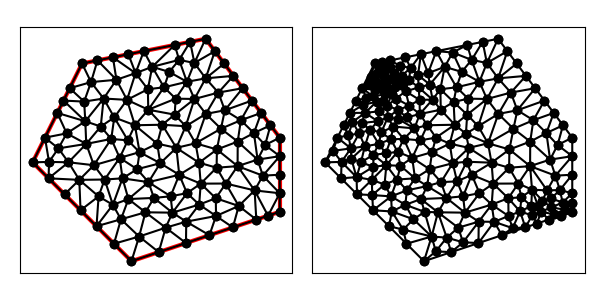

The data file committed next to this chart (first rows):
1.400000000000000000e+01, 7.000000000000000000e+00, 1.400000000000000000e+01, 1.000000000000000000e+01, 1.100000000000000000e+01, 1.400000000000000000e+01, 6.000000000000000000e+00, 1.300000000000000000e+01, 4.000000000000000000e+00, 9.000000000000000000e+00, 8.000000000000000000e+00, 5.000000000000000000e+00, 7.292893218813452094e+00, 5.707106781186547906e+00, 7.575547108474721014e+00, 6.696867452034363843e+00, 6.585786437626905077e+00, 6.414213562373094923e+00, 7.151408921638359395e+00, 6.272729265198002224e+00, 0.000000000000000000e+00, 4.410940314004449525e-01
1.400000000000000000e+01, 7.000000000000000000e+00, 1.400000000000000000e+01, 1.000000000000000000e+01, 1.100000000000000000e+01, 1.400000000000000000e+01, 6.000000000000000000e+00, 1.300000000000000000e+01, 4.000000000000000000e+00, 9.000000000000000000e+00, 8.000000000000000000e+00, 5.000000000000000000e+00, 7.247714840099989786e+00, 7.282372627941386511e+00, 7.575547108474721014e+00, 6.696867452034363843e+00, 7.877172536774714295e+00, 7.514909324612227159e+00, 7.566811495116475328e+00, 7.164716468195991617e+00, 0.000000000000000000e+00, 3.578622252507552837e-01
1.400000000000000000e+01, 7.000000000000000000e+00, 1.400000000000000000e+01, 1.000000000000000000e+01, 1.100000000000000000e+01, 1.400000000000000000e+01, 6.000000000000000000e+00, 1.300000000000000000e+01, 4.000000000000000000e+00, 9.000000000000000000e+00, 8.000000000000000000e+00, 5.000000000000000000e+00, 7.304062962257280134e+00, 1.081717375437916218e+01, 7.854062101949254249e+00, 9.890710724982881175e+00, 8.138864806188546908e+00, 1.050140684673530345e+01, 7.765663290131693763e+00, 1.040309710869911619e+01, 0.000000000000000000e+00, 2.134096398639653280e-01
1.400000000000000000e+01, 7.000000000000000000e+00, 1.400000000000000000e+01, 1.000000000000000000e+01, 1.100000000000000000e+01, 1.400000000000000000e+01, 6.000000000000000000e+00, 1.300000000000000000e+01, 4.000000000000000000e+00, 9.000000000000000000e+00, 8.000000000000000000e+00, 5.000000000000000000e+00, 7.637754984238076084e+00, 8.353270607010941262e+00, 8.688536476365557704e+00, 8.199983865666833793e+00, 8.228274747589976457e+00, 8.723087023837528875e+00, 8.184855402731203711e+00, 8.425447165505101310e+00, 0.000000000000000000e+00, 3.324248441006919519e-01
1.400000000000000000e+01, 7.000000000000000000e+00, 1.400000000000000000e+01, 1.000000000000000000e+01, 1.100000000000000000e+01, 1.400000000000000000e+01, 6.000000000000000000e+00, 1.300000000000000000e+01, 4.000000000000000000e+00, 9.000000000000000000e+00, 8.000000000000000000e+00, 5.000000000000000000e+00, 8.000000000000000000e+00, 5.000000000000000000e+00, 8.310108031757399871e+00, 5.998912051546525959e+00, 7.292893218813452094e+00, 5.707106781186547906e+00, 7.867667083523618210e+00, 5.568672944244357659e+00, 0.000000000000000000e+00, 4.939923977415541234e-01
1.400000000000000000e+01, 7.000000000000000000e+00, 1.400000000000000000e+01, 1.000000000000000000e+01, 1.100000000000000000e+01, 1.400000000000000000e+01, 6.000000000000000000e+00, 1.300000000000000000e+01, 4.000000000000000000e+00, 9.000000000000000000e+00, 8.000000000000000000e+00, 5.000000000000000000e+00, 6.585786437626905077e+00, 6.414213562373094923e+00, 7.575547108474721014e+00, 6.696867452034363843e+00, 7.247714840099989786e+00, 7.282372627941386511e+00, 7.136349462067205884e+00, 6.797817880782948130e+00, 0.000000000000000000e+00, 4.410940314004449525e-01
1.400000000000000000e+01, 7.000000000000000000e+00, 1.400000000000000000e+01, 1.000000000000000000e+01, 1.100000000000000000e+01, 1.400000000000000000e+01, 6.000000000000000000e+00, 1.300000000000000000e+01, 4.000000000000000000e+00, 9.000000000000000000e+00, 8.000000000000000000e+00, 5.000000000000000000e+00, 9.385287293560239164e+00, 6.357305138814139944e+00, 9.102633403898972020e+00, 5.367544467966324007e+00, 1.020526680779794404e+01, 5.735088935932648013e+00, 9.564395835085717223e+00, 5.819979514237703988e+00, 0.000000000000000000e+00, 4.713321878386798058e-01
1.400000000000000000e+01, 7.000000000000000000e+00, 1.400000000000000000e+01, 1.000000000000000000e+01, 1.100000000000000000e+01, 1.400000000000000000e+01, 6.000000000000000000e+00, 1.300000000000000000e+01, 4.000000000000000000e+00, 9.000000000000000000e+00, 8.000000000000000000e+00, 5.000000000000000000e+00, 7.877172536774714295e+00, 7.514909324612227159e+00, 7.575547108474721014e+00, 6.696867452034363843e+00, 8.565307779322536064e+00, 6.979521341695630987e+00, 8.006009141523989570e+00, 7.063766039447407330e+00, 0.000000000000000000e+00, 3.578622252507552837e-01
1.400000000000000000e+01, 7.000000000000000000e+00, 1.400000000000000000e+01, 1.000000000000000000e+01, 1.100000000000000000e+01, 1.400000000000000000e+01, 6.000000000000000000e+00, 1.300000000000000000e+01, 4.000000000000000000e+00, 9.000000000000000000e+00, 8.000000000000000000e+00, 5.000000000000000000e+00, 8.310108031757399871e+00, 5.998912051546525959e+00, 9.102633403898972020e+00, 5.367544467966324007e+00, 9.385287293560239164e+00, 6.357305138814139944e+00, 8.932676243072203093e+00, 5.907920552775663303e+00, 0.000000000000000000e+00, 4.713321878386798058e-01
1.400000000000000000e+01, 7.000000000000000000e+00, 1.400000000000000000e+01, 1.000000000000000000e+01, 1.100000000000000000e+01, 1.400000000000000000e+01, 6.000000000000000000e+00, 1.300000000000000000e+01, 4.000000000000000000e+00, 9.000000000000000000e+00, 8.000000000000000000e+00, 5.000000000000000000e+00, 8.310108031757399871e+00, 5.998912051546525959e+00, 8.565307779322536064e+00, 6.979521341695630987e+00, 7.575547108474721014e+00, 6.696867452034363843e+00, 8.150320973184884465e+00, 6.558433615092173596e+00, 0.000000000000000000e+00, 3.802562887916799417e-01
1.400000000000000000e+01, 7.000000000000000000e+00, 1.400000000000000000e+01, 1.000000000000000000e+01, 1.100000000000000000e+01, 1.400000000000000000e+01, 6.000000000000000000e+00, 1.300000000000000000e+01, 4.000000000000000000e+00, 9.000000000000000000e+00, 8.000000000000000000e+00, 5.000000000000000000e+00, 1.400000000000000000e+01, 7.000000000000000000e+00, 1.400000000000000000e+01, 7.750000000000000000e+00, 1.352565835097474256e+01, 6.841886116991581446e+00, 1.384188611699158145e+01, 7.197295372330526853e+00, 1.000000000000000000e+00, 7.651982894992918893e-02
1.400000000000000000e+01, 7.000000000000000000e+00, 1.400000000000000000e+01, 1.000000000000000000e+01, 1.100000000000000000e+01, 1.400000000000000000e+01, 6.000000000000000000e+00, 1.300000000000000000e+01, 4.000000000000000000e+00, 9.000000000000000000e+00, 8.000000000000000000e+00, 5.000000000000000000e+00, 7.523858855023509484e+00, 9.182663226535751733e+00, 8.328853051219017090e+00, 9.412551872762220384e+00, 7.854062101949254249e+00, 9.890710724982881175e+00, 7.902258002730593311e+00, 9.495308608093617764e+00, 0.000000000000000000e+00, 2.735999762837598159e-01
1.400000000000000000e+01, 7.000000000000000000e+00, 1.400000000000000000e+01, 1.000000000000000000e+01, 1.100000000000000000e+01, 1.400000000000000000e+01, 6.000000000000000000e+00, 1.300000000000000000e+01, 4.000000000000000000e+00, 9.000000000000000000e+00, 8.000000000000000000e+00, 5.000000000000000000e+00, 9.385287293560239164e+00, 6.357305138814139944e+00, 1.020526680779794404e+01, 5.735088935932648013e+00, 1.021666681814136446e+01, 6.601520050866605871e+00, 9.935740306499850405e+00, 6.231304708537798831e+00, 0.000000000000000000e+00, 4.547971677848027805e-01
1.400000000000000000e+01, 7.000000000000000000e+00, 1.400000000000000000e+01, 1.000000000000000000e+01, 1.100000000000000000e+01, 1.400000000000000000e+01, 6.000000000000000000e+00, 1.300000000000000000e+01, 4.000000000000000000e+00, 9.000000000000000000e+00, 8.000000000000000000e+00, 5.000000000000000000e+00, 6.478439038778729397e+00, 8.884114308505457913e+00, 7.182586045618718273e+00, 9.947122064625318671e+00, 6.169785534243856340e+00, 9.746641555261424728e+00, 6.610270206213768596e+00, 9.525959309464068880e+00, 0.000000000000000000e+00, 2.516745500637000421e-01
1.400000000000000000e+01, 7.000000000000000000e+00, 1.400000000000000000e+01, 1.000000000000000000e+01, 1.100000000000000000e+01, 1.400000000000000000e+01, 6.000000000000000000e+00, 1.300000000000000000e+01, 4.000000000000000000e+00, 9.000000000000000000e+00, 8.000000000000000000e+00, 5.000000000000000000e+00, 1.059207170005084997e+01, 9.770451716674928733e+00, 1.145707467925349654e+01, 9.522088734069681593e+00, 1.162118575138705268e+01, 1.036188419313909392e+01, 1.122344404356380032e+01, 9.884808214627900824e+00, 0.000000000000000000e+00, 5.000000000000000000e-01
1.400000000000000000e+01, 7.000000000000000000e+00, 1.400000000000000000e+01, 1.000000000000000000e+01, 1.100000000000000000e+01, 1.400000000000000000e+01, 6.000000000000000000e+00, 1.300000000000000000e+01, 4.000000000000000000e+00, 9.000000000000000000e+00, 8.000000000000000000e+00, 5.000000000000000000e+00, 8.310108031757399871e+00, 5.998912051546525959e+00, 9.385287293560239164e+00, 6.357305138814139944e+00, 8.565307779322536064e+00, 6.979521341695630987e+00, 8.753567701546726809e+00, 6.445246177352099259e+00, 0.000000000000000000e+00, 3.802562887916799417e-01
1.400000000000000000e+01, 7.000000000000000000e+00, 1.400000000000000000e+01, 1.000000000000000000e+01, 1.100000000000000000e+01, 1.400000000000000000e+01, 6.000000000000000000e+00, 1.300000000000000000e+01, 4.000000000000000000e+00, 9.000000000000000000e+00, 8.000000000000000000e+00, 5.000000000000000000e+00, 7.292893218813452094e+00, 5.707106781186547906e+00, 8.310108031757399871e+00, 5.998912051546525959e+00, 7.575547108474721014e+00, 6.696867452034363843e+00, 7.726182786348523734e+00, 6.134295428255811977e+00, 0.000000000000000000e+00, 4.410940314004449525e-01
1.400000000000000000e+01, 7.000000000000000000e+00, 1.400000000000000000e+01, 1.000000000000000000e+01, 1.100000000000000000e+01, 1.400000000000000000e+01, 6.000000000000000000e+00, 1.300000000000000000e+01, 4.000000000000000000e+00, 9.000000000000000000e+00, 8.000000000000000000e+00, 5.000000000000000000e+00, 8.000000000000000000e+00, 5.000000000000000000e+00, 9.102633403898972020e+00, 5.367544467966324007e+00, 8.310108031757399871e+00, 5.998912051546525959e+00, 8.470913811885457889e+00, 5.455485506504284210e+00, 0.000000000000000000e+00, 4.713321878386798058e-01
1.400000000000000000e+01, 7.000000000000000000e+00, 1.400000000000000000e+01, 1.000000000000000000e+01, 1.100000000000000000e+01, 1.400000000000000000e+01, 6.000000000000000000e+00, 1.300000000000000000e+01, 4.000000000000000000e+00, 9.000000000000000000e+00, 8.000000000000000000e+00, 5.000000000000000000e+00, 9.658367469304124597e+00, 6.964897650881571423e+00, 9.385287293560239164e+00, 6.357305138814139944e+00, 1.021666681814136446e+01, 6.601520050866605871e+00, 9.753440527001908222e+00, 6.641240946854106930e+00, 0.000000000000000000e+00, 4.547971677848027805e-01
1.400000000000000000e+01, 7.000000000000000000e+00, 1.400000000000000000e+01, 1.000000000000000000e+01, 1.100000000000000000e+01, 1.400000000000000000e+01, 6.000000000000000000e+00, 1.300000000000000000e+01, 4.000000000000000000e+00, 9.000000000000000000e+00, 8.000000000000000000e+00, 5.000000000000000000e+00, 6.478439038778729397e+00, 8.884114308505457913e+00, 6.169785534243856340e+00, 9.746641555261424728e+00, 5.451184239684708999e+00, 9.003002523601368878e+00, 6.033136270902431875e+00, 9.211252795789418357e+00, 0.000000000000000000e+00, 2.516745500637000421e-01
1.400000000000000000e+01, 7.000000000000000000e+00, 1.400000000000000000e+01, 1.000000000000000000e+01, 1.100000000000000000e+01, 1.400000000000000000e+01, 6.000000000000000000e+00, 1.300000000000000000e+01, 4.000000000000000000e+00, 9.000000000000000000e+00, 8.000000000000000000e+00, 5.000000000000000000e+00, 8.565307779322536064e+00, 6.979521341695630987e+00, 9.658367469304124597e+00, 6.964897650881571423e+00, 8.909617130289289477e+00, 7.561209214492558672e+00, 9.044430792971985156e+00, 7.168542735689920953e+00, 0.000000000000000000e+00, 3.409477701559819329e-01
1.400000000000000000e+01, 7.000000000000000000e+00, 1.400000000000000000e+01, 1.000000000000000000e+01, 1.100000000000000000e+01, 1.400000000000000000e+01, 6.000000000000000000e+00, 1.300000000000000000e+01, 4.000000000000000000e+00, 9.000000000000000000e+00, 8.000000000000000000e+00, 5.000000000000000000e+00, 1.021666681814136446e+01, 6.601520050866605871e+00, 1.115395010584845892e+01, 6.051316701949486010e+00, 1.142154588556797101e+01, 6.829668192875137933e+00, 1.093072093651926480e+01, 6.494168315230410826e+00, 0.000000000000000000e+00, 3.470636136179507947e-01
1.400000000000000000e+01, 7.000000000000000000e+00, 1.400000000000000000e+01, 1.000000000000000000e+01, 1.100000000000000000e+01, 1.400000000000000000e+01, 6.000000000000000000e+00, 1.300000000000000000e+01, 4.000000000000000000e+00, 9.000000000000000000e+00, 8.000000000000000000e+00, 5.000000000000000000e+00, 6.914693136786784322e+00, 8.305511010681833284e+00, 7.247714840099989786e+00, 7.282372627941386511e+00, 7.637754984238076084e+00, 8.353270607010941262e+00, 7.266720987041616731e+00, 7.980384748544719464e+00, 0.000000000000000000e+00, 3.543246194181730035e-01
1.400000000000000000e+01, 7.000000000000000000e+00, 1.400000000000000000e+01, 1.000000000000000000e+01, 1.100000000000000000e+01, 1.400000000000000000e+01, 6.000000000000000000e+00, 1.300000000000000000e+01, 4.000000000000000000e+00, 9.000000000000000000e+00, 8.000000000000000000e+00, 5.000000000000000000e+00, 7.523858855023509484e+00, 9.182663226535751733e+00, 6.478439038778729397e+00, 8.884114308505457913e+00, 6.914693136786784322e+00, 8.305511010681833284e+00, 6.972330343529674401e+00, 8.790762848574347643e+00, 0.000000000000000000e+00, 3.093859711740699625e-01
1.400000000000000000e+01, 7.000000000000000000e+00, 1.400000000000000000e+01, 1.000000000000000000e+01, 1.100000000000000000e+01, 1.400000000000000000e+01, 6.000000000000000000e+00, 1.300000000000000000e+01, 4.000000000000000000e+00, 9.000000000000000000e+00, 8.000000000000000000e+00, 5.000000000000000000e+00, 7.247714840099989786e+00, 7.282372627941386511e+00, 6.914693136786784322e+00, 8.305511010681833284e+00, 6.669849451073494251e+00, 7.623491228089330107e+00, 6.944085809320089453e+00, 7.737124955570849671e+00, 0.000000000000000000e+00, 3.350130960962413029e-01
1.400000000000000000e+01, 7.000000000000000000e+00, 1.400000000000000000e+01, 1.000000000000000000e+01, 1.100000000000000000e+01, 1.400000000000000000e+01, 6.000000000000000000e+00, 1.300000000000000000e+01, 4.000000000000000000e+00, 9.000000000000000000e+00, 8.000000000000000000e+00, 5.000000000000000000e+00, 5.939339828220179029e+00, 7.060660171779820971e+00, 6.585786437626905077e+00, 6.414213562373094923e+00, 6.669849451073494251e+00, 7.623491228089330107e+00, 6.398325238973527007e+00, 7.032788320747414446e+00, 0.000000000000000000e+00, 3.350130960962413029e-01
1.400000000000000000e+01, 7.000000000000000000e+00, 1.400000000000000000e+01, 1.000000000000000000e+01, 1.100000000000000000e+01, 1.400000000000000000e+01, 6.000000000000000000e+00, 1.300000000000000000e+01, 4.000000000000000000e+00, 9.000000000000000000e+00, 8.000000000000000000e+00, 5.000000000000000000e+00, 7.637754984238076084e+00, 8.353270607010941262e+00, 7.247714840099989786e+00, 7.282372627941386511e+00, 7.877172536774714295e+00, 7.514909324612227159e+00, 7.587547453704260647e+00, 7.716850853188184978e+00, 0.000000000000000000e+00, 3.543246194181730035e-01
1.400000000000000000e+01, 7.000000000000000000e+00, 1.400000000000000000e+01, 1.000000000000000000e+01, 1.100000000000000000e+01, 1.400000000000000000e+01, 6.000000000000000000e+00, 1.300000000000000000e+01, 4.000000000000000000e+00, 9.000000000000000000e+00, 8.000000000000000000e+00, 5.000000000000000000e+00, 6.585786437626905077e+00, 6.414213562373094923e+00, 7.247714840099989786e+00, 7.282372627941386511e+00, 6.669849451073494251e+00, 7.623491228089330107e+00, 6.834450242933463926e+00, 7.106692472801270810e+00, 0.000000000000000000e+00, 3.350130960962413029e-01
1.400000000000000000e+01, 7.000000000000000000e+00, 1.400000000000000000e+01, 1.000000000000000000e+01, 1.100000000000000000e+01, 1.400000000000000000e+01, 6.000000000000000000e+00, 1.300000000000000000e+01, 4.000000000000000000e+00, 9.000000000000000000e+00, 8.000000000000000000e+00, 5.000000000000000000e+00, 8.838645533106449292e+00, 1.286483321424334569e+01, 9.317296975953034632e+00, 1.203654812534814944e+01, 9.528566090360664376e+00, 1.265958393288181938e+01, 9.228169533140048841e+00, 1.252032175749110365e+01, 0.000000000000000000e+00, 3.562103779452304164e-01
1.400000000000000000e+01, 7.000000000000000000e+00, 1.400000000000000000e+01, 1.000000000000000000e+01, 1.100000000000000000e+01, 1.400000000000000000e+01, 6.000000000000000000e+00, 1.300000000000000000e+01, 4.000000000000000000e+00, 9.000000000000000000e+00, 8.000000000000000000e+00, 5.000000000000000000e+00, 8.565307779322536064e+00, 6.979521341695630987e+00, 8.909617130289289477e+00, 7.561209214492558672e+00, 7.877172536774714295e+00, 7.514909324612227159e+00, 8.450699148795512983e+00, 7.351879960266805902e+00, 0.000000000000000000e+00, 3.409477701559819329e-01
1.400000000000000000e+01, 7.000000000000000000e+00, 1.400000000000000000e+01, 1.000000000000000000e+01, 1.100000000000000000e+01, 1.400000000000000000e+01, 6.000000000000000000e+00, 1.300000000000000000e+01, 4.000000000000000000e+00, 9.000000000000000000e+00, 8.000000000000000000e+00, 5.000000000000000000e+00, 1.141183477983843098e+01, 7.548318072923794197e+00, 1.074045836723697001e+01, 7.291791917783951860e+00, 1.142154588556797101e+01, 6.829668192875137933e+00, 1.119127967754779007e+01, 7.223259394527627997e+00, 0.000000000000000000e+00, 3.611814844630089061e-01
1.400000000000000000e+01, 7.000000000000000000e+00, 1.400000000000000000e+01, 1.000000000000000000e+01, 1.100000000000000000e+01, 1.400000000000000000e+01, 6.000000000000000000e+00, 1.300000000000000000e+01, 4.000000000000000000e+00, 9.000000000000000000e+00, 8.000000000000000000e+00, 5.000000000000000000e+00, 8.565307779322536064e+00, 6.979521341695630987e+00, 9.385287293560239164e+00, 6.357305138814139944e+00, 9.658367469304124597e+00, 6.964897650881571423e+00, 9.202987514062300534e+00, 6.767241377130447155e+00, 0.000000000000000000e+00, 3.802562887916799417e-01
1.400000000000000000e+01, 7.000000000000000000e+00, 1.400000000000000000e+01, 1.000000000000000000e+01, 1.100000000000000000e+01, 1.400000000000000000e+01, 6.000000000000000000e+00, 1.300000000000000000e+01, 4.000000000000000000e+00, 9.000000000000000000e+00, 8.000000000000000000e+00, 5.000000000000000000e+00, 1.021666681814136446e+01, 6.601520050866605871e+00, 1.142154588556797101e+01, 6.829668192875137933e+00, 1.074045836723697001e+01, 7.291791917783951860e+00, 1.079289035698210064e+01, 6.907660053841898851e+00, 0.000000000000000000e+00, 3.786223474506915099e-01
1.400000000000000000e+01, 7.000000000000000000e+00, 1.400000000000000000e+01, 1.000000000000000000e+01, 1.100000000000000000e+01, 1.400000000000000000e+01, 6.000000000000000000e+00, 1.300000000000000000e+01, 4.000000000000000000e+00, 9.000000000000000000e+00, 8.000000000000000000e+00, 5.000000000000000000e+00, 1.024643314394245941e+01, 7.753201662924107396e+00, 9.658367469304124597e+00, 6.964897650881571423e+00, 1.074045836723697001e+01, 7.291791917783951860e+00, 1.021508632682785134e+01, 7.336630410529877189e+00, 0.000000000000000000e+00, 3.309293936308306261e-01
1.400000000000000000e+01, 7.000000000000000000e+00, 1.400000000000000000e+01, 1.000000000000000000e+01, 1.100000000000000000e+01, 1.400000000000000000e+01, 6.000000000000000000e+00, 1.300000000000000000e+01, 4.000000000000000000e+00, 9.000000000000000000e+00, 8.000000000000000000e+00, 5.000000000000000000e+00, 9.582389020551358882e+00, 7.626689701627005213e+00, 9.658367469304124597e+00, 6.964897650881571423e+00, 1.024643314394245941e+01, 7.753201662924107396e+00, 9.829063211265982147e+00, 7.448263005144227122e+00, 0.000000000000000000e+00, 3.309293936308306261e-01
1.400000000000000000e+01, 7.000000000000000000e+00, 1.400000000000000000e+01, 1.000000000000000000e+01, 1.100000000000000000e+01, 1.400000000000000000e+01, 6.000000000000000000e+00, 1.300000000000000000e+01, 4.000000000000000000e+00, 9.000000000000000000e+00, 8.000000000000000000e+00, 5.000000000000000000e+00, 1.021666681814136446e+01, 6.601520050866605871e+00, 1.020526680779794404e+01, 5.735088935932648013e+00, 1.115395010584845892e+01, 6.051316701949486010e+00, 1.052529457726259032e+01, 6.129308562916246927e+00, 0.000000000000000000e+00, 3.470636136179507947e-01
1.400000000000000000e+01, 7.000000000000000000e+00, 1.400000000000000000e+01, 1.000000000000000000e+01, 1.100000000000000000e+01, 1.400000000000000000e+01, 6.000000000000000000e+00, 1.300000000000000000e+01, 4.000000000000000000e+00, 9.000000000000000000e+00, 8.000000000000000000e+00, 5.000000000000000000e+00, 7.877172536774714295e+00, 7.514909324612227159e+00, 8.688536476365557704e+00, 8.199983865666833793e+00, 7.637754984238076084e+00, 8.353270607010941262e+00, 8.067821332459448769e+00, 8.022721265763333776e+00, 0.000000000000000000e+00, 3.543246194181730035e-01
1.400000000000000000e+01, 7.000000000000000000e+00, 1.400000000000000000e+01, 1.000000000000000000e+01, 1.100000000000000000e+01, 1.400000000000000000e+01, 6.000000000000000000e+00, 1.300000000000000000e+01, 4.000000000000000000e+00, 9.000000000000000000e+00, 8.000000000000000000e+00, 5.000000000000000000e+00, 1.400000000000000000e+01, 9.250000000000000000e+00, 1.331705371092269630e+01, 8.461387992858181661e+00, 1.400000000000000000e+01, 8.500000000000000000e+00, 1.377235123697423091e+01, 8.737129330952727813e+00, 1.000000000000000000e+00, 5.000000000000000000e-01
1.400000000000000000e+01, 7.000000000000000000e+00, 1.400000000000000000e+01, 1.000000000000000000e+01, 1.100000000000000000e+01, 1.400000000000000000e+01, 6.000000000000000000e+00, 1.300000000000000000e+01, 4.000000000000000000e+00, 9.000000000000000000e+00, 8.000000000000000000e+00, 5.000000000000000000e+00, 1.115395010584845892e+01, 6.051316701949486010e+00, 1.210263340389897202e+01, 6.367544467966324007e+00, 1.142154588556797101e+01, 6.829668192875137933e+00, 1.155937646510513339e+01, 6.416176454263649021e+00, 0.000000000000000000e+00, 3.116243964003322375e-01
1.400000000000000000e+01, 7.000000000000000000e+00, 1.400000000000000000e+01, 1.000000000000000000e+01, 1.100000000000000000e+01, 1.400000000000000000e+01, 6.000000000000000000e+00, 1.300000000000000000e+01, 4.000000000000000000e+00, 9.000000000000000000e+00, 8.000000000000000000e+00, 5.000000000000000000e+00, 1.210263340389897202e+01, 6.367544467966324007e+00, 1.305131670194948512e+01, 6.683772233983162003e+00, 1.234059416355538019e+01, 7.234801019081285034e+00, 1.249818142313461244e+01, 6.762039240343590052e+00, 0.000000000000000000e+00, 1.111237976511090658e-01
1.400000000000000000e+01, 7.000000000000000000e+00, 1.400000000000000000e+01, 1.000000000000000000e+01, 1.100000000000000000e+01, 1.400000000000000000e+01, 6.000000000000000000e+00, 1.300000000000000000e+01, 4.000000000000000000e+00, 9.000000000000000000e+00, 8.000000000000000000e+00, 5.000000000000000000e+00, 1.080135547068254986e+01, 8.139234155658668257e+00, 1.141183477983843098e+01, 7.548318072923794197e+00, 1.181536895293951872e+01, 8.143055096160166428e+00, 1.134285306782016711e+01, 7.943535774914209924e+00, 0.000000000000000000e+00, 3.611814844630089061e-01
1.400000000000000000e+01, 7.000000000000000000e+00, 1.400000000000000000e+01, 1.000000000000000000e+01, 1.100000000000000000e+01, 1.400000000000000000e+01, 6.000000000000000000e+00, 1.300000000000000000e+01, 4.000000000000000000e+00, 9.000000000000000000e+00, 8.000000000000000000e+00, 5.000000000000000000e+00, 1.362500000000000000e+01, 1.050000000000000000e+01, 1.340732497781997701e+01, 9.701193690289809268e+00, 1.400000000000000000e+01, 1.000000000000000000e+01, 1.367744165927332567e+01, 1.006706456342993583e+01, 1.000000000000000000e+00, 5.000000000000000000e-01
1.400000000000000000e+01, 7.000000000000000000e+00, 1.400000000000000000e+01, 1.000000000000000000e+01, 1.100000000000000000e+01, 1.400000000000000000e+01, 6.000000000000000000e+00, 1.300000000000000000e+01, 4.000000000000000000e+00, 9.000000000000000000e+00, 8.000000000000000000e+00, 5.000000000000000000e+00, 1.234059416355538019e+01, 7.234801019081285034e+00, 1.142154588556797101e+01, 6.829668192875137933e+00, 1.210263340389897202e+01, 6.367544467966324007e+00, 1.195492448434077382e+01, 6.810671226640915954e+00, 0.000000000000000000e+00, 3.011798812187035379e-01
1.400000000000000000e+01, 7.000000000000000000e+00, 1.400000000000000000e+01, 1.000000000000000000e+01, 1.100000000000000000e+01, 1.400000000000000000e+01, 6.000000000000000000e+00, 1.300000000000000000e+01, 4.000000000000000000e+00, 9.000000000000000000e+00, 8.000000000000000000e+00, 5.000000000000000000e+00, 1.181536895293951872e+01, 8.143055096160166428e+00, 1.144489127058238154e+01, 8.782861279381009467e+00, 1.080135547068254986e+01, 8.139234155658668257e+00, 1.135387189806814945e+01, 8.355050177066615902e+00, 0.000000000000000000e+00, 4.427500248134705330e-01
1.400000000000000000e+01, 7.000000000000000000e+00, 1.400000000000000000e+01, 1.000000000000000000e+01, 1.100000000000000000e+01, 1.400000000000000000e+01, 6.000000000000000000e+00, 1.300000000000000000e+01, 4.000000000000000000e+00, 9.000000000000000000e+00, 8.000000000000000000e+00, 5.000000000000000000e+00, 1.080135547068254986e+01, 8.139234155658668257e+00, 1.073407363236474055e+01, 8.986193397874458810e+00, 9.933904925270249819e+00, 8.496476534565100991e+00, 1.048977800943917948e+01, 8.540634696032743278e+00, 0.000000000000000000e+00, 5.000000000000000000e-01
1.400000000000000000e+01, 7.000000000000000000e+00, 1.400000000000000000e+01, 1.000000000000000000e+01, 1.100000000000000000e+01, 1.400000000000000000e+01, 6.000000000000000000e+00, 1.300000000000000000e+01, 4.000000000000000000e+00, 9.000000000000000000e+00, 8.000000000000000000e+00, 5.000000000000000000e+00, 1.074045836723697001e+01, 7.291791917783951860e+00, 1.141183477983843098e+01, 7.548318072923794197e+00, 1.080135547068254986e+01, 8.139234155658668257e+00, 1.098454953925264910e+01, 7.659781382122138105e+00, 0.000000000000000000e+00, 3.611814844630089061e-01
1.400000000000000000e+01, 7.000000000000000000e+00, 1.400000000000000000e+01, 1.000000000000000000e+01, 1.100000000000000000e+01, 1.400000000000000000e+01, 6.000000000000000000e+00, 1.300000000000000000e+01, 4.000000000000000000e+00, 9.000000000000000000e+00, 8.000000000000000000e+00, 5.000000000000000000e+00, 1.074045836723697001e+01, 7.291791917783951860e+00, 9.658367469304124597e+00, 6.964897650881571423e+00, 1.021666681814136446e+01, 6.601520050866605871e+00, 1.020516421822748576e+01, 6.952736539844043051e+00, 0.000000000000000000e+00, 3.786223474506915099e-01
1.400000000000000000e+01, 7.000000000000000000e+00, 1.400000000000000000e+01, 1.000000000000000000e+01, 1.100000000000000000e+01, 1.400000000000000000e+01, 6.000000000000000000e+00, 1.300000000000000000e+01, 4.000000000000000000e+00, 9.000000000000000000e+00, 8.000000000000000000e+00, 5.000000000000000000e+00, 9.658367469304124597e+00, 6.964897650881571423e+00, 9.582389020551358882e+00, 7.626689701627005213e+00, 8.909617130289289477e+00, 7.561209214492558672e+00, 9.383457873381592762e+00, 7.384265522333710585e+00, 0.000000000000000000e+00, 3.409477701559819329e-01
1.400000000000000000e+01, 7.000000000000000000e+00, 1.400000000000000000e+01, 1.000000000000000000e+01, 1.100000000000000000e+01, 1.400000000000000000e+01, 6.000000000000000000e+00, 1.300000000000000000e+01, 4.000000000000000000e+00, 9.000000000000000000e+00, 8.000000000000000000e+00, 5.000000000000000000e+00, 9.933904925270249819e+00, 8.496476534565100991e+00, 9.582389020551358882e+00, 7.626689701627005213e+00, 1.024643314394245941e+01, 7.753201662924107396e+00, 9.920909029921356037e+00, 7.958789299705403941e+00, 0.000000000000000000e+00, 3.309293936308306261e-01
1.400000000000000000e+01, 7.000000000000000000e+00, 1.400000000000000000e+01, 1.000000000000000000e+01, 1.100000000000000000e+01, 1.400000000000000000e+01, 6.000000000000000000e+00, 1.300000000000000000e+01, 4.000000000000000000e+00, 9.000000000000000000e+00, 8.000000000000000000e+00, 5.000000000000000000e+00, 9.164347514705019293e+00, 8.965146741947409126e+00, 9.933904925270249819e+00, 8.496476534565100991e+00, 9.816482738706206135e+00, 9.586910379562668894e+00, 9.638245059560491157e+00, 9.016177885358393596e+00, 0.000000000000000000e+00, 3.792922505090026153e-01
1.400000000000000000e+01, 7.000000000000000000e+00, 1.400000000000000000e+01, 1.000000000000000000e+01, 1.100000000000000000e+01, 1.400000000000000000e+01, 6.000000000000000000e+00, 1.300000000000000000e+01, 4.000000000000000000e+00, 9.000000000000000000e+00, 8.000000000000000000e+00, 5.000000000000000000e+00, 9.933904925270249819e+00, 8.496476534565100991e+00, 1.073407363236474055e+01, 8.986193397874458810e+00, 9.816482738706206135e+00, 9.586910379562668894e+00, 1.016148709878039824e+01, 9.023193437334077416e+00, 0.000000000000000000e+00, 5.000000000000000000e-01
1.400000000000000000e+01, 7.000000000000000000e+00, 1.400000000000000000e+01, 1.000000000000000000e+01, 1.100000000000000000e+01, 1.400000000000000000e+01, 6.000000000000000000e+00, 1.300000000000000000e+01, 4.000000000000000000e+00, 9.000000000000000000e+00, 8.000000000000000000e+00, 5.000000000000000000e+00, 8.688536476365557704e+00, 8.199983865666833793e+00, 9.582389020551358882e+00, 7.626689701627005213e+00, 9.933904925270249819e+00, 8.496476534565100991e+00, 9.401610140729054876e+00, 8.107716700619645778e+00, 0.000000000000000000e+00, 3.494056158816248314e-01
1.400000000000000000e+01, 7.000000000000000000e+00, 1.400000000000000000e+01, 1.000000000000000000e+01, 1.100000000000000000e+01, 1.400000000000000000e+01, 6.000000000000000000e+00, 1.300000000000000000e+01, 4.000000000000000000e+00, 9.000000000000000000e+00, 8.000000000000000000e+00, 5.000000000000000000e+00, 1.074045836723697001e+01, 7.291791917783951860e+00, 1.080135547068254986e+01, 8.139234155658668257e+00, 1.024643314394245941e+01, 7.753201662924107396e+00, 1.059608232728732702e+01, 7.728075912122243096e+00, 0.000000000000000000e+00, 3.309293936308306261e-01
1.400000000000000000e+01, 7.000000000000000000e+00, 1.400000000000000000e+01, 1.000000000000000000e+01, 1.100000000000000000e+01, 1.400000000000000000e+01, 6.000000000000000000e+00, 1.300000000000000000e+01, 4.000000000000000000e+00, 9.000000000000000000e+00, 8.000000000000000000e+00, 5.000000000000000000e+00, 9.933904925270249819e+00, 8.496476534565100991e+00, 1.024643314394245941e+01, 7.753201662924107396e+00, 1.080135547068254986e+01, 8.139234155658668257e+00, 1.032723117996508755e+01, 8.129637451049292807e+00, 0.000000000000000000e+00, 3.309293936308306261e-01
1.400000000000000000e+01, 7.000000000000000000e+00, 1.400000000000000000e+01, 1.000000000000000000e+01, 1.100000000000000000e+01, 1.400000000000000000e+01, 6.000000000000000000e+00, 1.300000000000000000e+01, 4.000000000000000000e+00, 9.000000000000000000e+00, 8.000000000000000000e+00, 5.000000000000000000e+00, 9.243971891114350470e+00, 1.052235961367605199e+01, 9.816482738706206135e+00, 9.586910379562668894e+00, 1.019556583407517358e+01, 1.046183349083121783e+01, 9.752006821298577321e+00, 1.019036782802331231e+01, 0.000000000000000000e+00, 3.558456736890304728e-01
1.400000000000000000e+01, 7.000000000000000000e+00, 1.400000000000000000e+01, 1.000000000000000000e+01, 1.100000000000000000e+01, 1.400000000000000000e+01, 6.000000000000000000e+00, 1.300000000000000000e+01, 4.000000000000000000e+00, 9.000000000000000000e+00, 8.000000000000000000e+00, 5.000000000000000000e+00, 7.875000000000000000e+00, 1.337500000000000000e+01, 8.165732306905264082e+00, 1.260928393753745702e+01, 8.500000000000000000e+00, 1.350000000000000000e+01, 8.180244102301754694e+00, 1.316142797917915175e+01, 1.000000000000000000e+00, 5.000000000000000000e-01
1.400000000000000000e+01, 7.000000000000000000e+00, 1.400000000000000000e+01, 1.000000000000000000e+01, 1.100000000000000000e+01, 1.400000000000000000e+01, 6.000000000000000000e+00, 1.300000000000000000e+01, 4.000000000000000000e+00, 9.000000000000000000e+00, 8.000000000000000000e+00, 5.000000000000000000e+00, 1.162118575138705268e+01, 1.036188419313909392e+01, 1.229909887888652342e+01, 9.839751404823404712e+00, 1.242593828423727587e+01, 1.070558579910661123e+01, 1.211540763817028399e+01, 1.030240713235636996e+01, 0.000000000000000000e+00, 5.000000000000000000e-01
1.400000000000000000e+01, 7.000000000000000000e+00, 1.400000000000000000e+01, 1.000000000000000000e+01, 1.100000000000000000e+01, 1.400000000000000000e+01, 6.000000000000000000e+00, 1.300000000000000000e+01, 4.000000000000000000e+00, 9.000000000000000000e+00, 8.000000000000000000e+00, 5.000000000000000000e+00, 9.816482738706206135e+00, 9.586910379562668894e+00, 9.243971891114350470e+00, 1.052235961367605199e+01, 9.042607887577229775e+00, 9.756203610431638751e+00, 9.367687505799262127e+00, 9.955157867890120471e+00, 0.000000000000000000e+00, 3.319602365040882908e-01
1.400000000000000000e+01, 7.000000000000000000e+00, 1.400000000000000000e+01, 1.000000000000000000e+01, 1.100000000000000000e+01, 1.400000000000000000e+01, 6.000000000000000000e+00, 1.300000000000000000e+01, 4.000000000000000000e+00, 9.000000000000000000e+00, 8.000000000000000000e+00, 5.000000000000000000e+00, 9.582389020551358882e+00, 7.626689701627005213e+00, 8.688536476365557704e+00, 8.199983865666833793e+00, 8.909617130289289477e+00, 7.561209214492558672e+00, 9.060180875735403205e+00, 7.795960927262131968e+00, 0.000000000000000000e+00, 3.409477701559819329e-01
1.400000000000000000e+01, 7.000000000000000000e+00, 1.400000000000000000e+01, 1.000000000000000000e+01, 1.100000000000000000e+01, 1.400000000000000000e+01, 6.000000000000000000e+00, 1.300000000000000000e+01, 4.000000000000000000e+00, 9.000000000000000000e+00, 8.000000000000000000e+00, 5.000000000000000000e+00, 7.877172536774714295e+00, 7.514909324612227159e+00, 8.909617130289289477e+00, 7.561209214492558672e+00, 8.688536476365557704e+00, 8.199983865666833793e+00, 8.491775381143186863e+00, 7.758700801590539875e+00, 0.000000000000000000e+00, 3.409477701559819329e-01
1.400000000000000000e+01, 7.000000000000000000e+00, 1.400000000000000000e+01, 1.000000000000000000e+01, 1.100000000000000000e+01, 1.400000000000000000e+01, 6.000000000000000000e+00, 1.300000000000000000e+01, 4.000000000000000000e+00, 9.000000000000000000e+00, 8.000000000000000000e+00, 5.000000000000000000e+00, 9.164347514705019293e+00, 8.965146741947409126e+00, 8.688536476365557704e+00, 8.199983865666833793e+00, 9.933904925270249819e+00, 8.496476534565100991e+00, 9.262262972113608939e+00, 8.553869047393115821e+00, 0.000000000000000000e+00, 3.792922505090026153e-01
... 128 more rows
